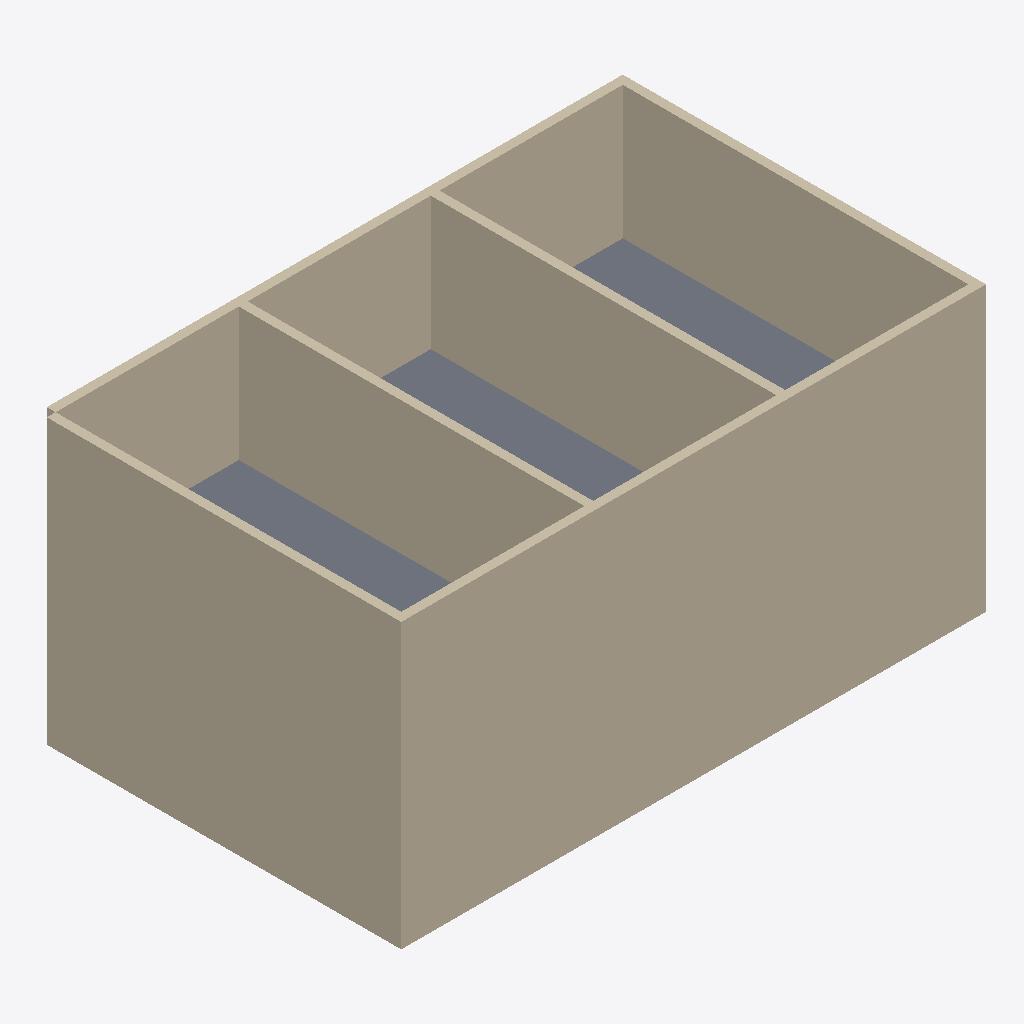
Isometric view of an IFC building model (IFC-SPF (STEP), schema IFC4, length unit millimetre), seen from the south-west, elements coloured by IFC class (only those large enough to see are counted): 6 walls (beige), 1 slab (grey).
Extent 13.2 m × 8.2 m × 6.4 m (x, y, z). Storeys (2): Ground Floor at 0.00 m; Level 2 at 0.00 m. Elements (8): 6 IfcWall, 2 IfcSlab.

HEADER;
FILE_DESCRIPTION(('ViewDefinition[DesignTransferView]'),'2;1');
FILE_NAME('/dev/null','2026-05-22T18:01:46+08:00',(''),(''),'IfcOpenShell 0.8.5','IfcOpenShell 0.8.5','Nobody');
FILE_SCHEMA(('IFC4'));
ENDSEC;
DATA;
#1=IFCPROJECT('2WglJo6iDC9flKJc7Zs41X',$,'Bonsai Task Project',$,$,$,$,(#10),#5);
#12=IFCSITE('3Xcj15Cj101gjQctxz8tkV',$,'Default Site',$,$,$,$,$,$,$,$,$,$,$);
#13=IFCBUILDING('1h2zYBH6TDTh4TRKcV4qxo',$,'Bonsai Building',$,$,$,$,$,$,$,$,$);
#16=IFCBUILDINGSTOREY('3okP5lLu1AzeaADc0syEPU',$,'Ground Floor',$,$,$,$,$,$,0.0);
#18=IFCBUILDINGSTOREY('0ltT1s2Sb95wSKoYxUWfAt',$,'Level 2',$,$,$,$,$,$,3.2);
#19=IFCWALL('1aiVPAOLb0VQMXeiv0vIKI',$,'South Wall',$,$,#190,#30,$,$);
#53=IFCWALL('22uBkBQBT7jQ5Mq65A46$V',$,'West Wall',$,$,#200,#64,$,$);
#36=IFCWALL('0_Fvu5h9v5SeWpL0Max67k',$,'North Wall',$,$,#195,#47,$,$);
#87=IFCWALL('3ppA7mUNTDSuMCYSARCoMc',$,'Interior Partition 1',$,$,#210,#98,$,$);
#104=IFCWALL('3gVG6GRyH0vuVH4TiObo3A',$,'Interior Partition 2',$,$,#215,#115,$,$);
#70=IFCWALL('2fUK7yphjDd9uizuHQgPro',$,'East Wall',$,$,#205,#81,$,$);
#134=IFCSLAB('0yTkLEcVP5bhs7OEQOfZlA',$,'Slab 2',$,$,#225,#141,$,$);
ENDSEC;
